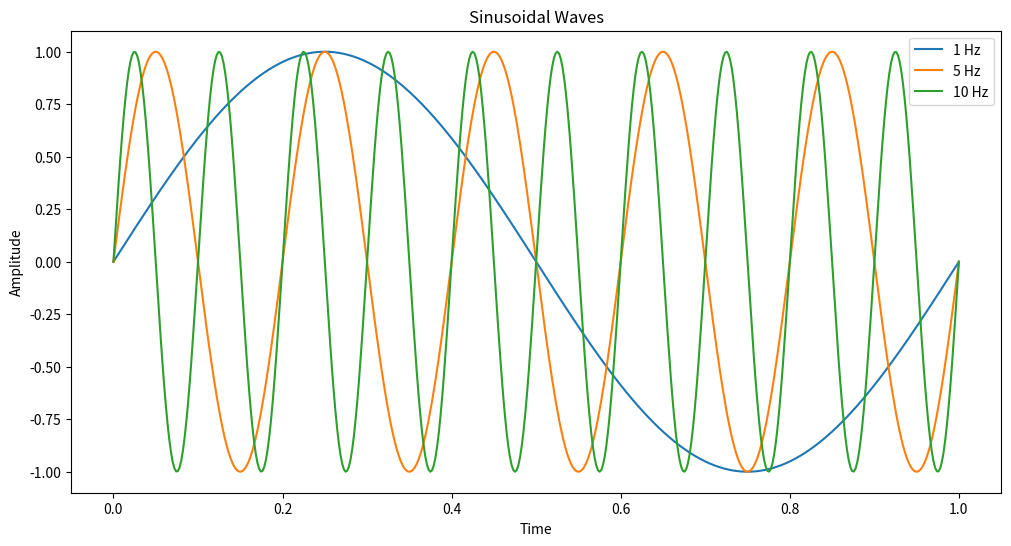

The script that saved this image:
import numpy as np
import matplotlib.pyplot as plt

t = np.linspace(0, 1, 500)
frequencies = [1, 5, 10]

plt.figure(figsize=(12, 6))
for f in frequencies:
    plt.plot(t, np.sin(2 * np.pi * f * t), label=f"{f} Hz")

plt.legend()
plt.title("Sinusoidal Waves")
plt.xlabel("Time")
plt.ylabel("Amplitude")
plt.show()